Run: headless pygame with SDL's dummy video driver; simulated clock (each Clock.tick advances the game by its frame time, no real sleeping); random seed 0; keys injected as events and as key.get_pressed() state; no mouse input.
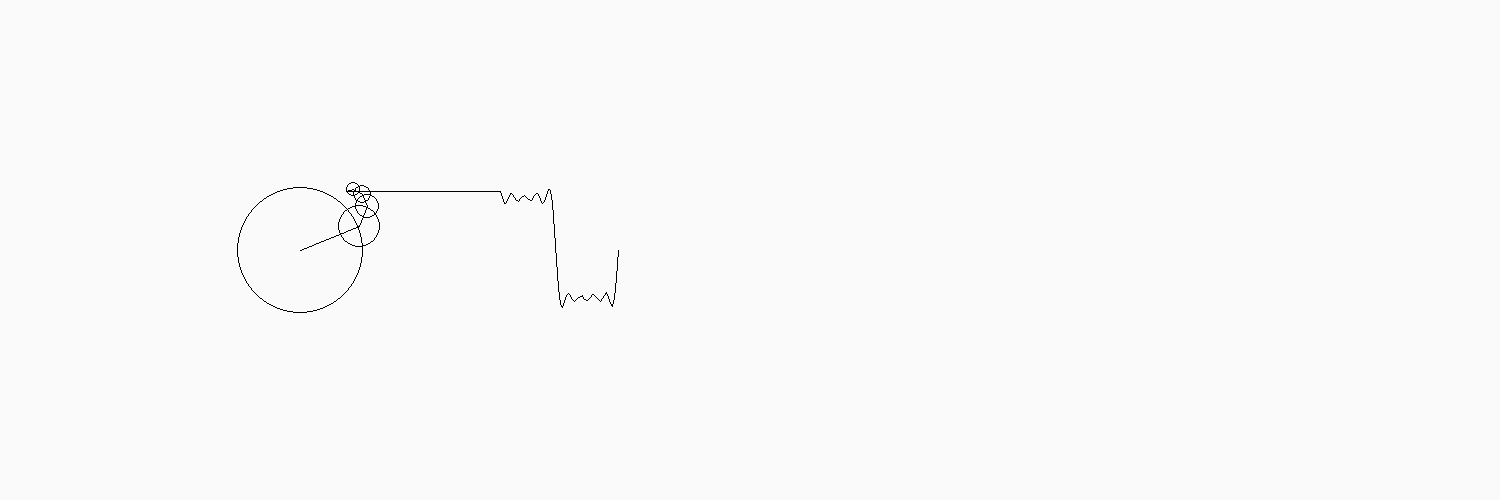
Frame 1 of 4 · flips 1–60 · no input
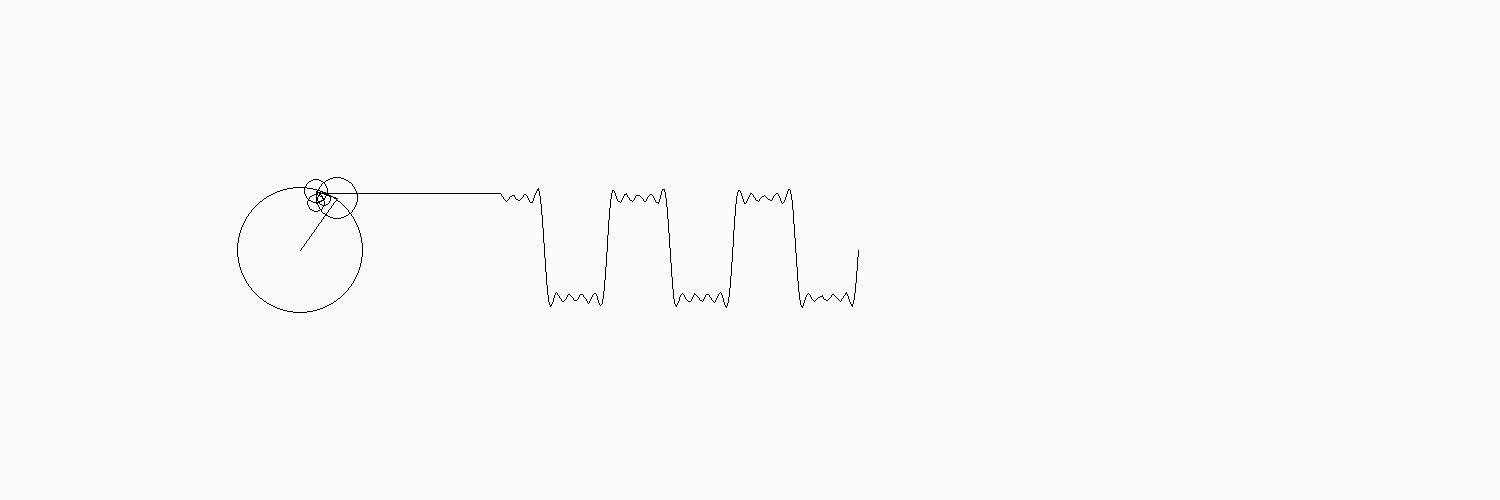
Frame 2 of 4 · flips 61–180 · tapped SPACE, RETURN · held RIGHT (→), D
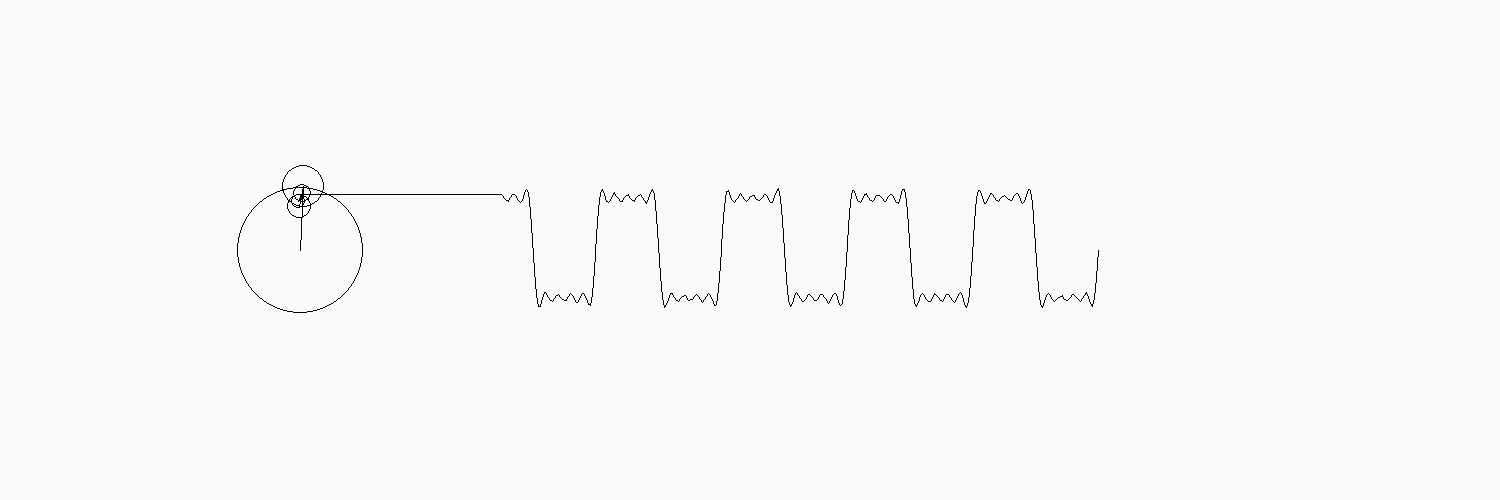
Frame 3 of 4 · flips 181–300 · held DOWN (↓), S
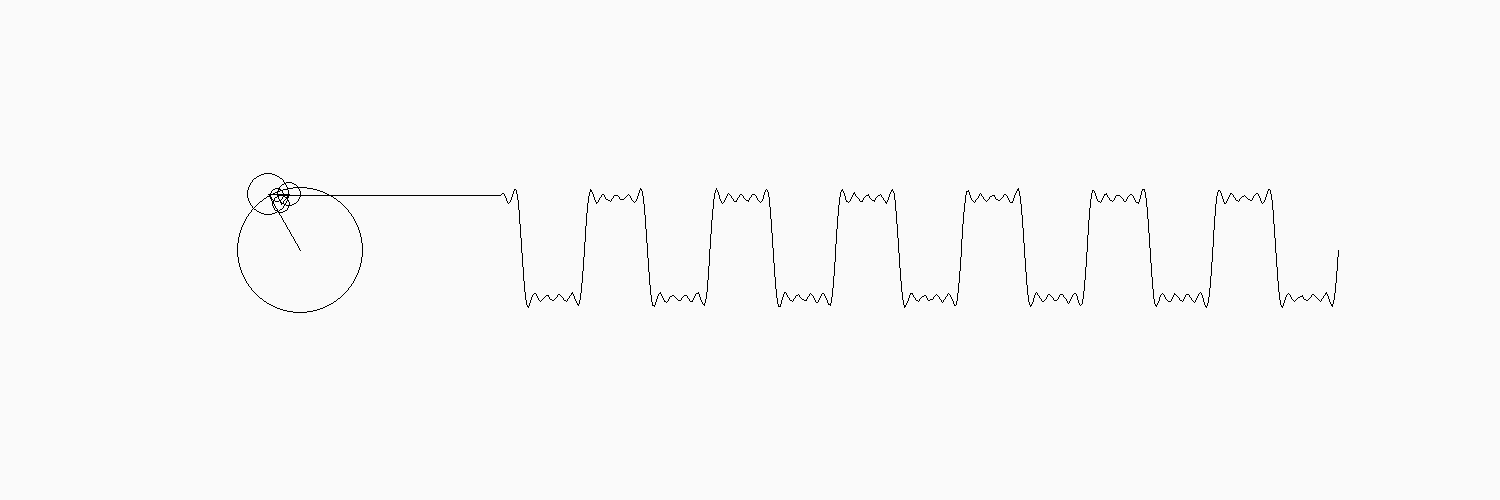
Frame 4 of 4 · flips 301–420 · held LEFT (←), A, UP (↑), W

The pygame program that drew these frames:

"""
https://en.wikipedia.org/wiki/Fourier_series#Convergence
"""
import pygame
from pygame.locals import *
import math
import copy

BLACK = (0, 0, 0)


class SquareWave():
    def get_radius(self, circle_index, base_radius):
        n = circle_index * 2 + 1
        return base_radius * (4 / (n * math.pi))

    def get_position(self, circle_index, time):
        n = circle_index * 2 + 1
        return [math.cos(n * time), math.sin(n * time)]


class SawtoothWave():
    def get_radius(self, circle_index, base_radius):
        n = circle_index + 1
        return base_radius * (2 / (n * math.pi))

    def get_position(self, circle_index, time):
        n = circle_index + 1
        return [math.cos(n * time), math.sin(n * time)]


def main():
    # Initialise screen
    pygame.init()
    screen = pygame.display.set_mode((1500, 500))
    pygame.display.set_caption('square wave')
    clock = pygame.time.Clock()

    # Fill background
    background = pygame.Surface(screen.get_size())
    background = background.convert()
    background.fill((250, 250, 250))

    center_pos = [300, background.get_rect().centery]
    time = 0
    BASE_RADIUS = 50
    ITERATIONS = 5

    wave_positions = []

    # Event loop
    while 1:
        clock.tick(60)
        for event in pygame.event.get():
            if event.type == QUIT:
                return

        screen.blit(background, (0, 0))

        line_end_x = 0
        line_end_y = 0
        circle_center = copy.deepcopy(center_pos)

        wave = SquareWave()
        # wave = SawtoothWave()

        for circle_index in range(ITERATIONS):
            radius = abs(wave.get_radius(circle_index, BASE_RADIUS))

            # circle
            pygame.draw.circle(screen, BLACK, circle_center, int(radius), 1)

            # line_end_x,  = radius * math.cos(n * time)
            # line_end_y = radius * math.sin(n * time)
            line_end_x, line_end_y = wave.get_position(circle_index, time)

            # scale offset
            line_end_x *= radius
            line_end_y *= radius

            # translate offset
            line_end_x += circle_center[0]
            line_end_y += circle_center[1]

            # radius line
            pygame.draw.line(screen, BLACK, circle_center,
                             [line_end_x, line_end_y], 1)

            circle_center = [int(line_end_x), int(line_end_y)]

        pygame.draw.line(screen, BLACK,
                         [line_end_x, line_end_y], [500, line_end_y], 1)

        for i in range(len(wave_positions)):
            wave_positions[i][0] += 2

        wave_positions.insert(0, [500, line_end_y])

        if len(wave_positions) > 2:
            pygame.draw.lines(screen, BLACK, False, wave_positions)

        if len(wave_positions) > 1000:
            wave_positions.pop()

        pygame.display.flip()
        time += 0.1


if __name__ == '__main__':
    main()
